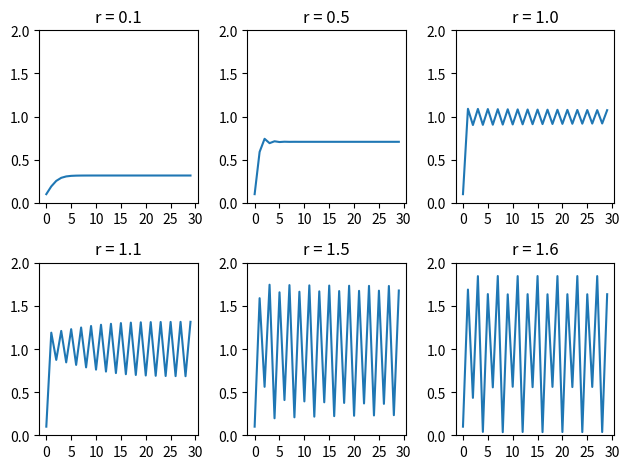

Python code for this plot:
from matplotlib import pyplot as plt
import numpy as np


def f(x, r):

    return x + r - x**2


fig, axs = plt.subplots(2, 3)
X0 = np.arange(0.1, 0.2, 0.1)

for x0 in X0:
    x = x0
    X = []
    r = 0.1
    for _ in range(0,30):
        X.append(x)
        x = f(x, r)
    axs[0, 0].plot(X)
    axs[0, 0].set_ylim(0, 2)
    axs[0, 0].set_xticks([*range(0,31,5)])
axs[0, 0].set_title(f'r = '+str(float(r)))

for x0 in X0:
    x = x0
    X = []
    r = 0.5
    for _ in range(0,30):
        X.append(x)
        x = f(x, r)
    axs[0, 1].plot(X)
    axs[0, 1].set_ylim(0, 2)
    axs[0, 1].set_xticks([*range(0, 31, 5)])
axs[0, 1].set_title(f'r = '+str(float(r)))

for x0 in X0:
    x = x0
    X = []
    r = 1.0
    for _ in range(0,30):
        X.append(x)
        x = f(x, r)
    axs[0, 2].plot(X)
    axs[0, 2].set_ylim(0, 2)
    axs[0, 2].set_xticks([*range(0, 31, 5)])
axs[0, 2].set_title(f'r = '+str(float(r)))

for x0 in X0:
    x = x0
    X = []
    r = 1.1
    for _ in range(0,30):
        X.append(x)
        x = f(x, r)
    axs[1, 0].plot(X)
    axs[1, 0].set_ylim(0, 2)
    axs[1, 0].set_xticks([*range(0, 31, 5)])
axs[1, 0].set_title(f'r = '+str(float(r)))

for x0 in X0:
    x = x0
    X = []
    r = 1.5
    for _ in range(0,30):
        X.append(x)
        x = f(x, r)
    axs[1, 1].plot(X)
    axs[1, 1].set_ylim(0, 2)
    axs[1, 1].set_xticks([*range(0, 31, 5)])
axs[1, 1].set_title(f'r = '+str(float(r)))

for x0 in X0:
    x = x0
    X = []
    r = 1.6
    for _ in range(0,30):
        X.append(x)
        x = f(x, r)
    axs[1, 2].plot(X)
    axs[1, 2].set_ylim(0, 2)
    axs[1, 2].set_xticks([*range(0, 31, 5)])
axs[1, 2].set_title(f'r = '+str(float(r)))

fig.tight_layout()
plt.show()